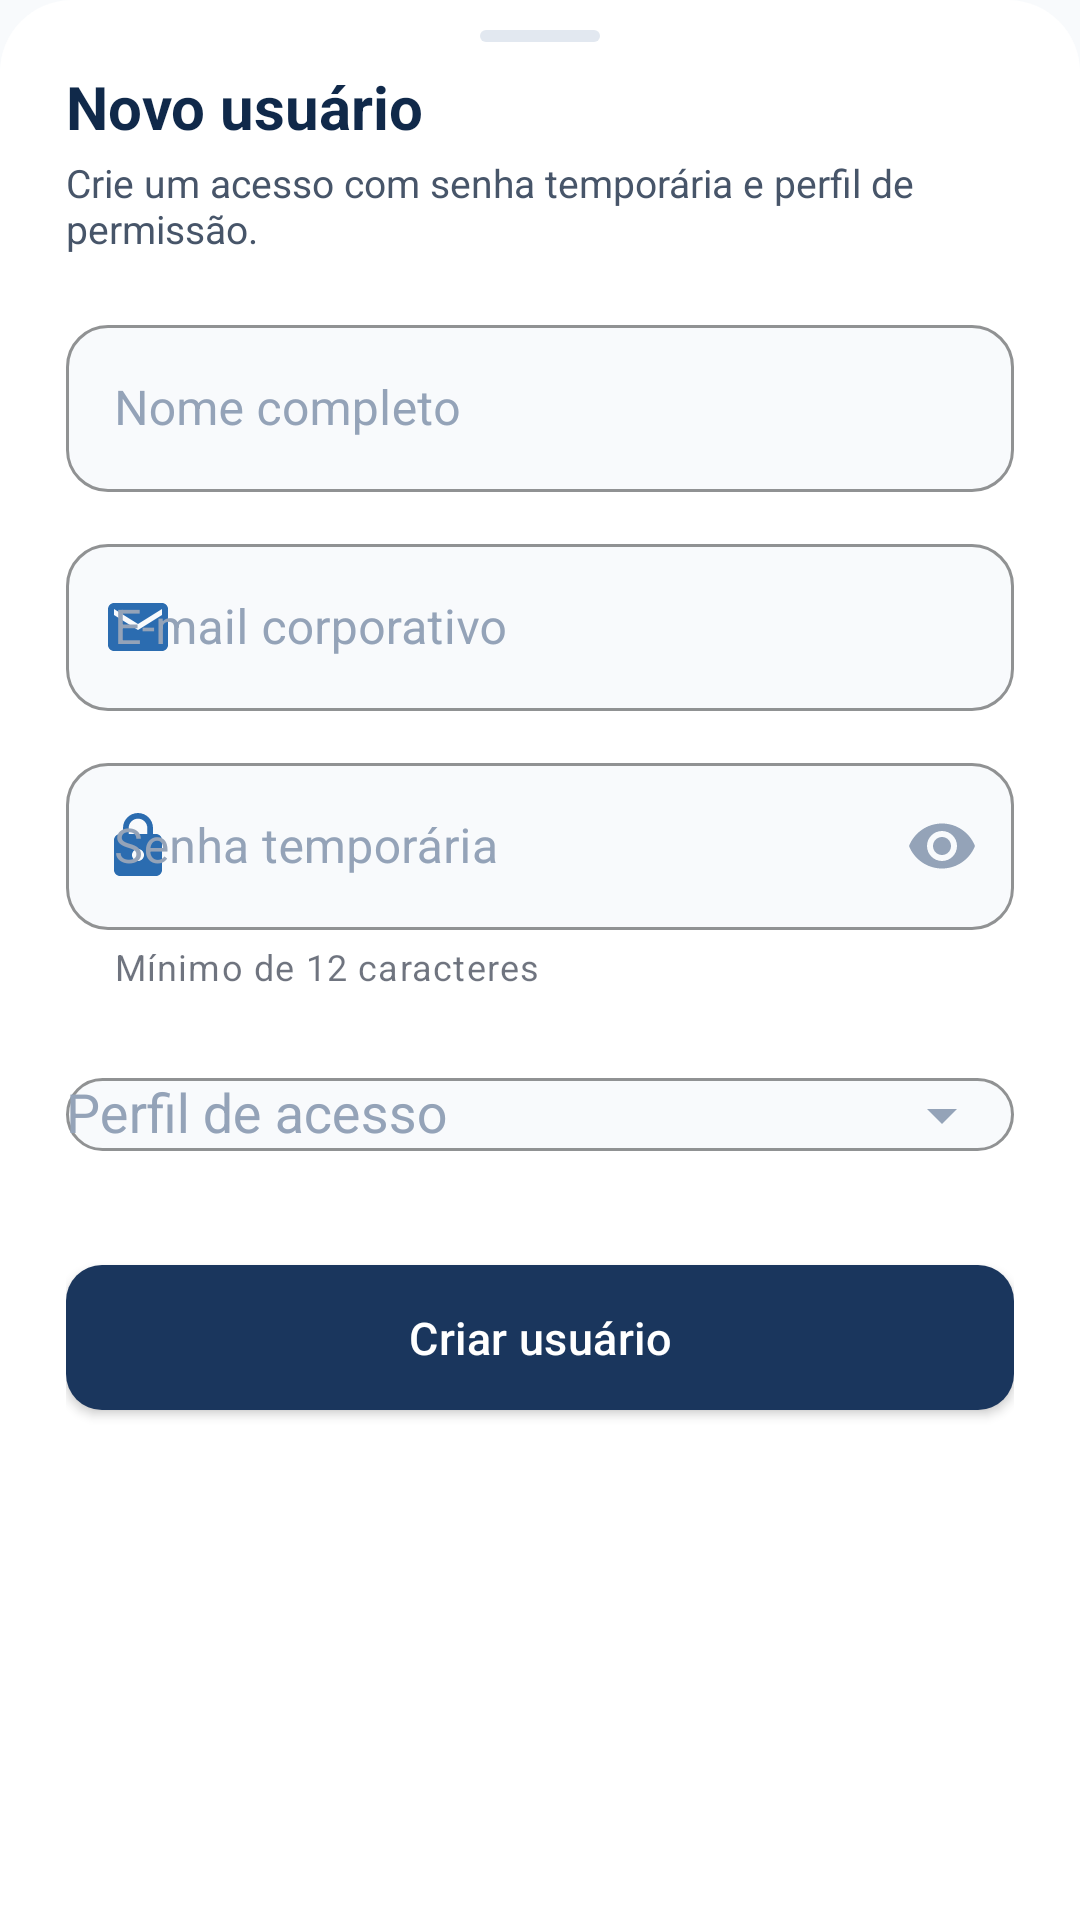

Here is an Android app screen rendered from its layout file. Give the layout XML and the strings, colors and styles it references.
<!-- AndroidManifest.xml: application theme Theme.TotvsMobile -->
<!-- res/layout/sheet_create_user.xml -->
<?xml version="1.0" encoding="utf-8"?>
<LinearLayout xmlns:android="http://schemas.android.com/apk/res/android"
    xmlns:app="http://schemas.android.com/apk/res-auto"
    xmlns:tools="http://schemas.android.com/tools"
    android:layout_width="match_parent"
    android:layout_height="wrap_content"
    android:background="@drawable/bg_bottom_sheet"
    android:orientation="vertical"
    android:paddingTop="10dp">

    <View
        android:layout_width="40dp"
        android:layout_height="4dp"
        android:layout_gravity="center_horizontal"
        android:layout_marginBottom="8dp"
        android:background="@drawable/sheet_grabber" />

    <androidx.core.widget.NestedScrollView
        android:layout_width="match_parent"
        android:layout_height="wrap_content"
        android:fillViewport="true"
        android:scrollbars="none">

        <LinearLayout
            android:layout_width="match_parent"
            android:layout_height="wrap_content"
            android:orientation="vertical"
            android:paddingHorizontal="22dp"
            android:paddingBottom="22dp">

            <TextView
                android:layout_width="wrap_content"
                android:layout_height="wrap_content"
                android:text="Novo usuário"
                android:textColor="@color/text_primary_light"
                android:textSize="20sp"
                android:textStyle="bold"
                tools:ignore="HardcodedText" />

            <TextView
                android:layout_width="match_parent"
                android:layout_height="wrap_content"
                android:layout_marginTop="3dp"
                android:text="Crie um acesso com senha temporária e perfil de permissão."
                android:textColor="@color/text_secondary_light"
                android:textSize="13sp"
                tools:ignore="HardcodedText" />

            <com.google.android.material.textfield.TextInputLayout
                style="@style/Widget.Totvs.TextInput"
                android:layout_width="match_parent"
                android:layout_height="wrap_content"
                android:layout_marginTop="18dp"
                android:hint="Nome completo"
                tools:ignore="HardcodedText">

                <com.google.android.material.textfield.TextInputEditText
                    android:id="@+id/inputNewName"
                    android:layout_width="match_parent"
                    android:layout_height="wrap_content"
                    android:inputType="textPersonName"
                    android:maxLines="1"
                    android:textColor="@color/on_background_light" />
            </com.google.android.material.textfield.TextInputLayout>

            <com.google.android.material.textfield.TextInputLayout
                style="@style/Widget.Totvs.TextInput"
                android:layout_width="match_parent"
                android:layout_height="wrap_content"
                android:layout_marginTop="12dp"
                android:hint="E-mail corporativo"
                app:startIconDrawable="@drawable/ic_email"
                tools:ignore="HardcodedText">

                <com.google.android.material.textfield.TextInputEditText
                    android:id="@+id/inputNewEmail"
                    android:layout_width="match_parent"
                    android:layout_height="wrap_content"
                    android:inputType="textEmailAddress"
                    android:maxLines="1"
                    android:textColor="@color/on_background_light" />
            </com.google.android.material.textfield.TextInputLayout>

            <com.google.android.material.textfield.TextInputLayout
                style="@style/Widget.Totvs.TextInput"
                android:layout_width="match_parent"
                android:layout_height="wrap_content"
                android:layout_marginTop="12dp"
                android:hint="Senha temporária"
                app:endIconMode="password_toggle"
                app:helperText="Mínimo de 12 caracteres"
                app:startIconDrawable="@drawable/ic_lock"
                tools:ignore="HardcodedText">

                <com.google.android.material.textfield.TextInputEditText
                    android:id="@+id/inputNewPassword"
                    android:layout_width="match_parent"
                    android:layout_height="wrap_content"
                    android:inputType="textPassword"
                    android:maxLines="1"
                    android:textColor="@color/on_background_light" />
            </com.google.android.material.textfield.TextInputLayout>

            <com.google.android.material.textfield.TextInputLayout
                android:id="@+id/inputNewRoleLayout"
                style="@style/Widget.Totvs.TextInput"
                android:layout_width="match_parent"
                android:layout_height="wrap_content"
                android:layout_marginTop="12dp"
                android:hint="Perfil de acesso"
                app:endIconMode="dropdown_menu"
                tools:ignore="HardcodedText">

                <com.google.android.material.textfield.MaterialAutoCompleteTextView
                    android:id="@+id/inputNewRole"
                    android:layout_width="match_parent"
                    android:layout_height="wrap_content"
                    android:inputType="none"
                    android:textColor="@color/on_background_light" />
            </com.google.android.material.textfield.TextInputLayout>

            <com.google.android.material.button.MaterialButton
                android:id="@+id/buttonCriarUsuario"
                android:layout_width="match_parent"
                android:layout_height="wrap_content"
                android:layout_marginTop="20dp"
                android:minHeight="54dp"
                android:text="Criar usuário"
                app:icon="@drawable/ic_person"
                app:iconGravity="textStart"
                app:iconTint="@android:color/white"
                tools:ignore="HardcodedText" />
        </LinearLayout>
    </androidx.core.widget.NestedScrollView>
</LinearLayout>
<!-- resources referenced by this layout -->
<resources>
  <color name="on_background_light">#0F172A</color>
  <color name="text_primary_light">#10294A</color>
  <color name="text_secondary_light">#475569</color>
  <!-- drawable bg_bottom_sheet (drawable) -->
  <?xml version="1.0" encoding="utf-8"?>
  <shape xmlns:android="http://schemas.android.com/apk/res/android"
      android:shape="rectangle">
      <solid android:color="@color/surface_light" />
      <corners
          android:topLeftRadius="24dp"
          android:topRightRadius="24dp" />
  </shape>
  <!-- drawable ic_email (drawable) -->
  <vector xmlns:android="http://schemas.android.com/apk/res/android"
      android:width="24dp" android:height="24dp"
      android:viewportWidth="24" android:viewportHeight="24"
      android:tint="@color/totvs_secondary">
      <path android:fillColor="@android:color/white"
          android:pathData="M20,4L4,4c-1.1,0 -1.99,0.9 -1.99,2L2,18c0,1.1 0.9,2 2,2h16c1.1,0 2,-0.9 2,-2L22,6c0,-1.1 -0.9,-2 -2,-2zM20,8l-8,5 -8,-5L4,6l8,5 8,-5v2z" />
  </vector>
  <!-- drawable ic_lock (drawable) -->
  <vector xmlns:android="http://schemas.android.com/apk/res/android"
      android:width="24dp" android:height="24dp"
      android:viewportWidth="24" android:viewportHeight="24"
      android:tint="@color/totvs_secondary">
      <path android:fillColor="@android:color/white"
          android:pathData="M18,8h-1L17,6c0,-2.76 -2.24,-5 -5,-5S7,3.24 7,6v2L6,8c-1.1,0 -2,0.9 -2,2v10c0,1.1 0.9,2 2,2h12c1.1,0 2,-0.9 2,-2L20,10c0,-1.1 -0.9,-2 -2,-2zM12,17c-1.1,0 -2,-0.9 -2,-2s0.9,-2 2,-2 2,0.9 2,2 -0.9,2 -2,2zM15.1,8L8.9,8L8.9,6c0,-1.71 1.39,-3.1 3.1,-3.1 1.71,0 3.1,1.39 3.1,3.1v2z" />
  </vector>
  <!-- drawable sheet_grabber (drawable) -->
  <?xml version="1.0" encoding="utf-8"?>
  <shape xmlns:android="http://schemas.android.com/apk/res/android"
      android:shape="rectangle">
      <solid android:color="@color/border_light" />
      <corners android:radius="999dp" />
      <size android:width="40dp" android:height="4dp" />
  </shape>
  <style name="Widget.Totvs.TextInput" parent="Widget.MaterialComponents.TextInputLayout.OutlinedBox">
          <item name="boxCornerRadiusTopStart">14dp</item>
          <item name="boxCornerRadiusTopEnd">14dp</item>
          <item name="boxCornerRadiusBottomStart">14dp</item>
          <item name="boxCornerRadiusBottomEnd">14dp</item>
          <item name="boxStrokeColor">@color/totvs_secondary</item>
          <item name="boxStrokeWidth">1dp</item>
          <item name="boxStrokeWidthFocused">2dp</item>
          <item name="hintTextColor">@color/totvs_secondary</item>
          <item name="android:textColorHint">@color/text_muted_light</item>
          <item name="startIconTint">@color/totvs_secondary</item>
          <item name="endIconTint">@color/text_muted_light</item>
          <item name="boxBackgroundColor">@color/input_bg_light</item>
      </style>
  <color name="surface_light">#FFFFFF</color>
  <color name="totvs_secondary">#2B6CB0</color>
  <color name="border_light">#E2E8F0</color>
  <color name="text_muted_light">#94A3B8</color>
  <color name="input_bg_light">#F8FAFC</color>
  <color name="totvs_primary">#1A365D</color>
  <color name="totvs_primary_dark">#10294A</color>
  <color name="white">#FFFFFFFF</color>
  <color name="background_light">#F8FAFC</color>
  <color name="totvs_danger">#E11D48</color>
  <style name="Widget.Totvs.Button" parent="Widget.MaterialComponents.Button">
          <item name="android:paddingTop">14dp</item>
          <item name="android:paddingBottom">14dp</item>
          <item name="android:textAllCaps">false</item>
          <item name="android:textSize">15sp</item>
          <item name="android:letterSpacing">0.01</item>
          <item name="cornerRadius">12dp</item>
          <item name="backgroundTint">@color/button_primary</item>
      </style>
  <color name="button_primary">#1A365D</color>
</resources>
